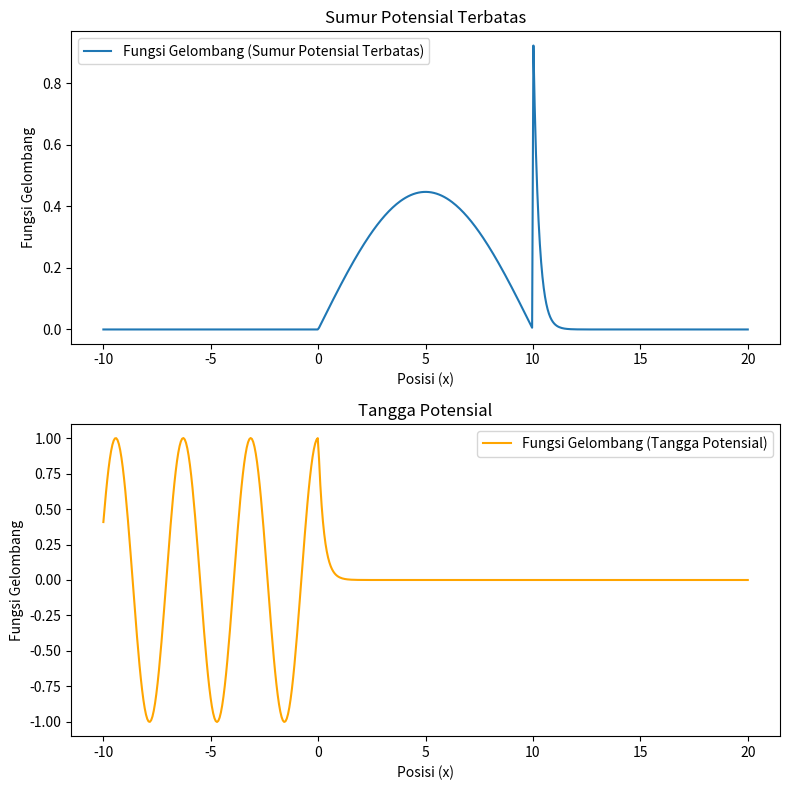

This figure's Python source:
import numpy as np
import matplotlib.pyplot as plt

# Parameter dasar
hbar = 1.0  # konstanta Planck tereduksi (dalam satuan natural)
m = 1.0     # massa partikel (dalam satuan natural)
L = 10.0    # panjang sumur atau panjang tangga potensial
V0 = 10.0   # tinggi potensi tangga
E = 2.0     # energi partikel

# Fungsi gelombang dalam sumur potensial tak terbatas
def wave_function(x, n, L):
    """ Fungsi gelombang untuk sumur potensial tak terbatas """
    if 0 <= x <= L:
        return np.sqrt(2/L) * np.sin(n * np.pi * x / L)
    else:
        return 0

# Fungsi untuk sumur potensial terbatas
def finite_well_wave_function(x, L, V0, E):
    """ Fungsi gelombang untuk sumur potensial terbatas """
    if 0 <= x <= L:
        # Dalam sumur, potensi V(x) = 0, jadi fungsi gelombang sinusoidal
        return np.sqrt(2/L) * np.sin(np.pi * x / L)
    else:
        # Di luar sumur, potensi V(x) > E, jadi fungsi gelombang teredam
        kappa = np.sqrt(2 * m * (V0 - E) / hbar**2)
        return np.exp(-kappa * abs(x - L))

# Fungsi untuk tangga potensial
def potential_step_wave_function(x, V0, E):
    """ Fungsi gelombang untuk tangga potensial """
    if x < 0:
        # Daerah kiri tangga (energi E lebih besar dari potensi)
        return np.cos(np.sqrt(2 * m * E) * x / hbar)
    else:
        # Daerah kanan tangga (energi E lebih kecil dari potensi)
        if E < V0:
            kappa = np.sqrt(2 * m * (V0 - E) / hbar**2)
            return np.exp(-kappa * x)  # Fungsi gelombang teredam
        else:
            return np.cos(np.sqrt(2 * m * (E - V0)) * x / hbar)

# Membuat sumbu x untuk plot
x_values = np.linspace(-L, 2*L, 500)

# Plot Sumur Potensial Terbatas
y_values_sumur = [finite_well_wave_function(x, L, V0, E) for x in x_values]

# Plot Tangga Potensial
y_values_tangga = [potential_step_wave_function(x, V0, E) for x in x_values]

# Visualisasi
fig, axs = plt.subplots(2, 1, figsize=(8, 8))

# Plot Sumur Potensial Terbatas
axs[0].plot(x_values, y_values_sumur, label="Fungsi Gelombang (Sumur Potensial Terbatas)")
axs[0].set_title("Sumur Potensial Terbatas")
axs[0].set_xlabel("Posisi (x)")
axs[0].set_ylabel("Fungsi Gelombang")
axs[0].legend()

# Plot Tangga Potensial
axs[1].plot(x_values, y_values_tangga, label="Fungsi Gelombang (Tangga Potensial)", color='orange')
axs[1].set_title("Tangga Potensial")
axs[1].set_xlabel("Posisi (x)")
axs[1].set_ylabel("Fungsi Gelombang")
axs[1].legend()

plt.tight_layout()
plt.show()
